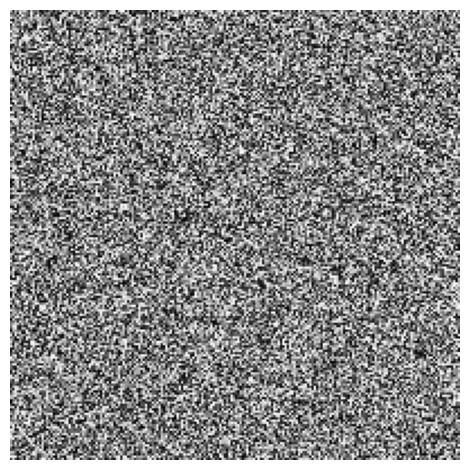

The script that saved this image:
# -*- coding: utf-8 -*-
"""
Simulation of some picture with noise.

[redacted]

"""
# %% Imports
import numpy as np
import matplotlib.pyplot as plt


# %% Noise generation
def generate_noise_picture(height: int, width: int, pixel_type: str = 'uint8') -> np.ndarray:
    """
    Generate of a noise image with even distribution of noise (pixel values) on that.

    Parameters
    ----------
    height : int
        Height of a generated image.
    width : int
        Width of a generated image.
    pixel_type : str, optional
        Type of pixels in an image. The default is 'uint8'.

    Raises
    ------
    Exception
        When the specified height or width are less than 2.

    Returns
    -------
    img : np.ndarray
        Generate image with even noise.

    """
    image = np.zeros((1, 1), dtype='uint8')
    if (height >= 2) and (width >= 2):
        if pixel_type == 'uint8':
            image = np.random.randint(0, high=255, size=(height, width), dtype='uint8')
        if pixel_type == 'float':
            image = np.random.rand(height, width)
    else:
        raise Exception("Specified height or width are less than 2")

    return image


# %% Tests
if __name__ == "__main__":
    plt.close('all')
    img = generate_noise_picture(200, 200)
    plt.imshow(img, cmap='gray'); plt.axis('off'); plt.tight_layout()
